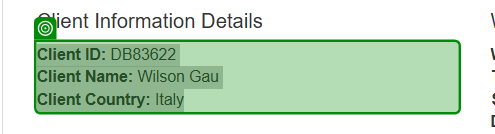
Task: Robotic Enterprise Framework
Workflow: Process

Step 1: get-text from the paragraph in window 'ACME System 1 - Work Items' (chrome.exe)
